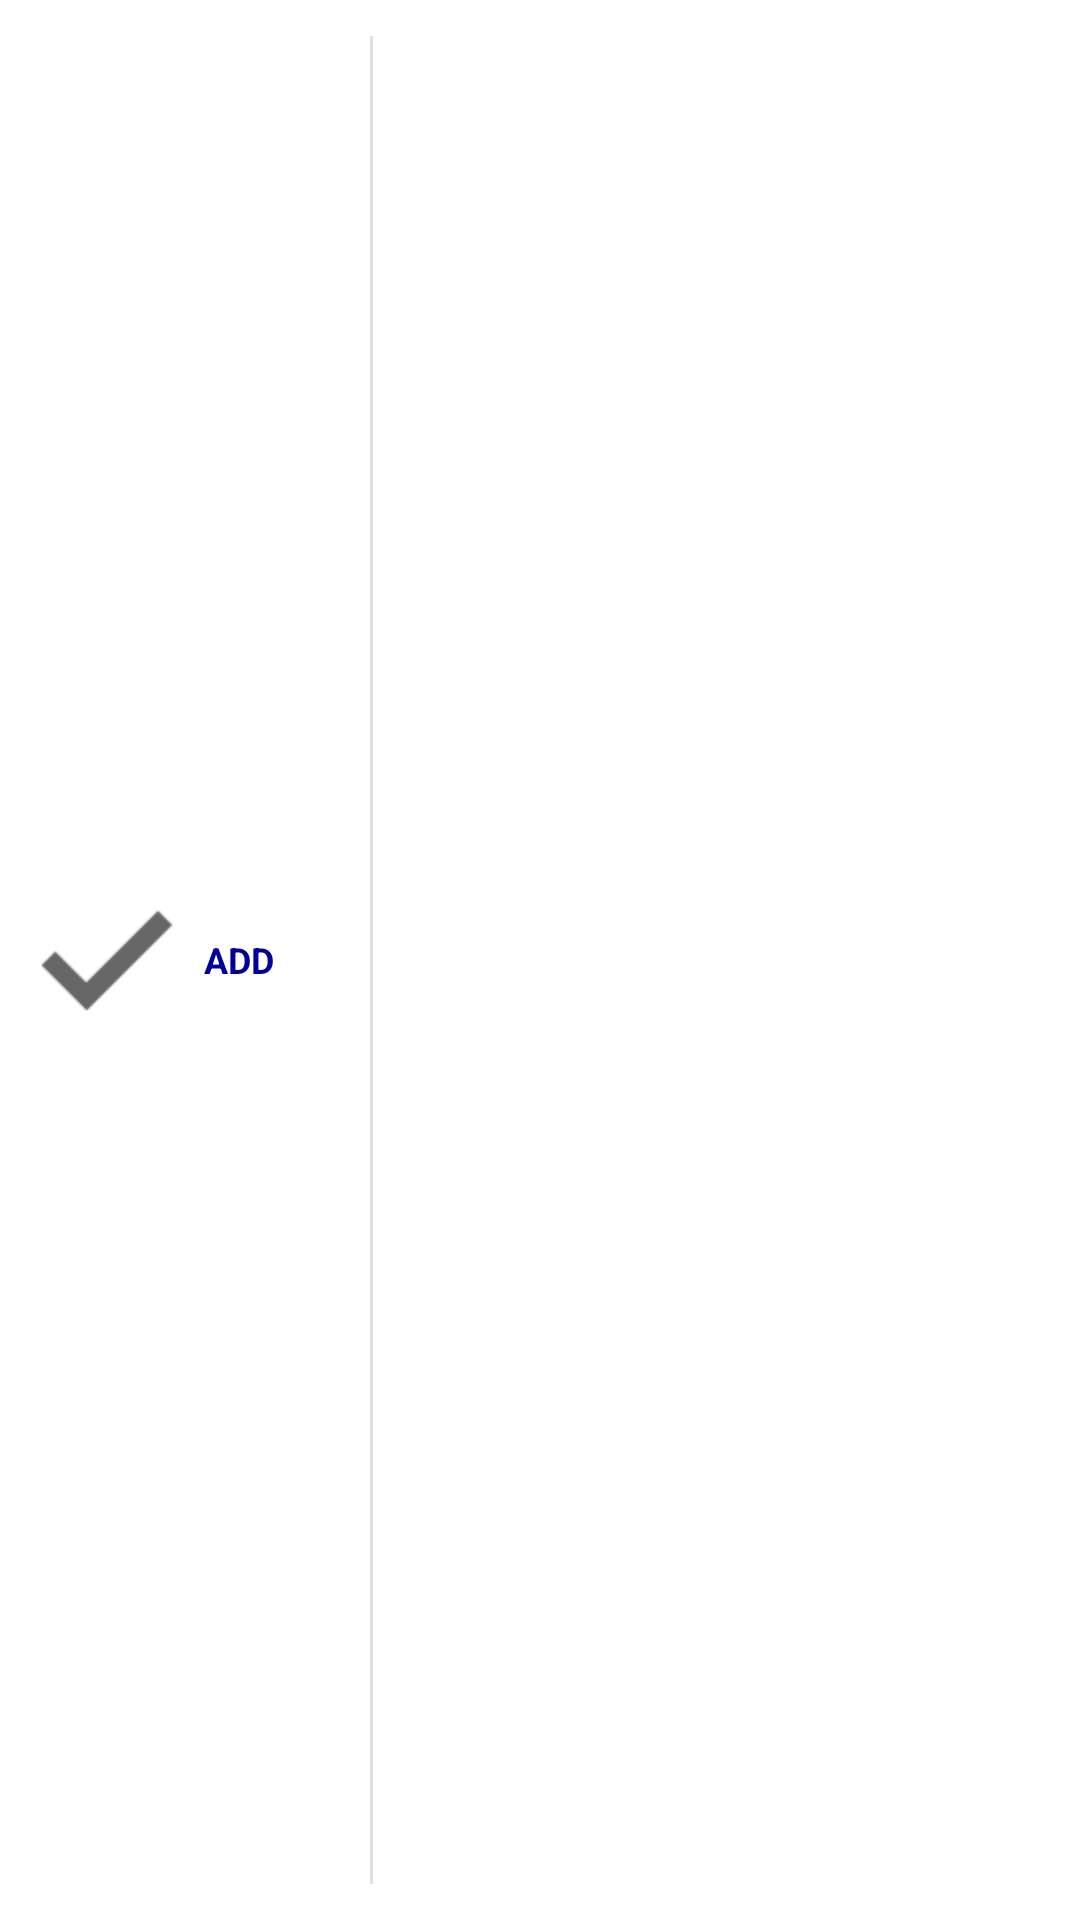

Layout XML and referenced resources for this Android screen:
<!-- AndroidManifest.xml: fallback theme Theme.MaterialComponents.DayNight.NoActionBar -->
<!-- res/layout/collection_game_editor_custom_action_bar.xml -->
<FrameLayout xmlns:android="http://schemas.android.com/apk/res/android"
    android:layout_width="match_parent"
    android:layout_height="match_parent" >

    <LinearLayout
        android:id="@+id/collection_game_editor_custom_actionbar_save_menu_item"
        android:layout_width="wrap_content"
        android:layout_height="match_parent"
        android:divider="?android:attr/dividerVertical"
        android:dividerPadding="12dip"
        android:orientation="horizontal"
        android:showDividers="end" >

        <LinearLayout
            style="?android:attr/actionButtonStyle"
            android:layout_width="wrap_content"
            android:layout_height="match_parent"
            android:duplicateParentState="true"
            android:orientation="horizontal" >

            <ImageView
                android:id="@+id/icon"
                android:layout_width="wrap_content"
                android:layout_height="wrap_content"
                android:layout_gravity="center_vertical"
                android:layout_marginRight="8dip"
                android:src="@drawable/ic_accept" />

            <TextView
                style="@android:style/Widget.Holo.ActionBar.TabText"
                android:layout_width="wrap_content"
                android:layout_height="wrap_content"
                android:layout_gravity="center_vertical"
                android:layout_marginRight="20dip"
                android:text="add"
                android:textAppearance="?android:attr/textAppearanceMedium"
                android:textColor="#000099" />
        </LinearLayout>
    </LinearLayout>

</FrameLayout>
<!-- resources referenced by this layout -->
<resources>
  <!-- drawable ic_accept: png bitmap (drawable-hdpi, 49547 bytes) -->
</resources>
